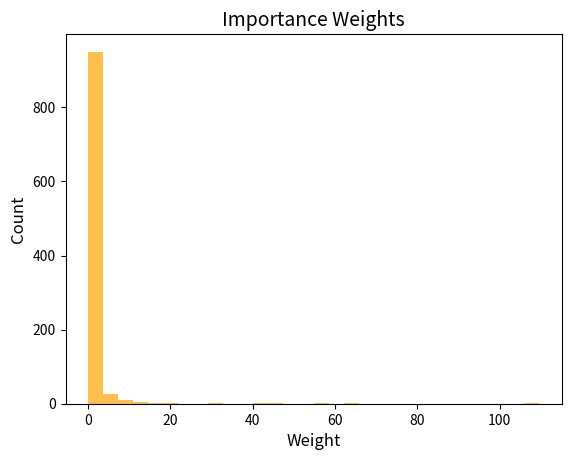

Write the Python code that produced this figure.
import numpy as np
from scipy.stats import norm
N = 1000
proposal = np.random.normal(2, 1, N)
target_pdf = norm.pdf(proposal, 0, 1)
proposal_pdf = norm.pdf(proposal, 2, 1)
weights = target_pdf / proposal_pdf
f_x = proposal**2
estimate = np.sum(f_x * weights) / np.sum(weights)
print('Importance sampling estimate of E[x^2] under N(0,1):', estimate)
print('True value:', 1.0)


import matplotlib.pyplot as plt
plt.hist(weights, bins=30, alpha=0.7, color='orange')
plt.title('Importance Weights', fontsize=14)
plt.xlabel('Weight', fontsize=12)
plt.ylabel('Count', fontsize=12)
plt.show()


proposal1 = np.random.normal(2, 1, N//2)
proposal2 = np.random.normal(-2, 1, N//2)
all_samples = np.concatenate([proposal1, proposal2])
all_proposal_pdf = 0.5*norm.pdf(all_samples, 2, 1) + 0.5*norm.pdf(all_samples, -2, 1)
all_target_pdf = norm.pdf(all_samples, 0, 1)
all_weights = all_target_pdf / all_proposal_pdf
estimate_multi = np.sum(all_samples**2 * all_weights) / np.sum(all_weights)
print('Estimate with multiple proposals:', estimate_multi)


bad_proposal = np.random.normal(10, 1, N)
bad_weights = norm.pdf(bad_proposal, 0, 1) / norm.pdf(bad_proposal, 10, 1)
print('Effective sample size:', 1.0/np.sum(bad_weights**2))
print('Estimate:', np.sum(bad_proposal**2 * bad_weights) / np.sum(bad_weights))
